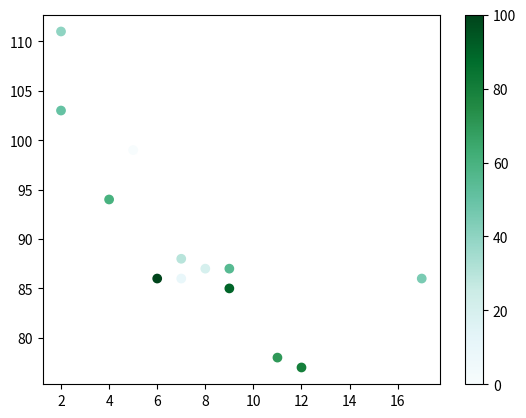

This figure's Python source:
import matplotlib.pyplot as plt
import numpy as np

# Color each dot
x = np.array([5, 7, 8, 7, 2, 17, 2, 9, 4, 11, 12, 9, 6])
y = np.array([99, 86, 87, 88, 111, 86, 103, 87, 94, 78, 77, 85, 86])

# * example 1
# colors = np.array(["red","green","blue","yellow","pink","black","orange","purple","beige","brown","gray","cyan","magenta"])

colors = np.array([0, 10, 20, 30, 40, 45, 50, 55, 60, 70, 80, 90, 100])
plt.scatter(x, y, c=colors, cmap="BuGn")
plt.colorbar()

plt.show()

# Color schemes for camp
"""
Name		    	Reverse
Accent		 	    Accent_r
Blues		    	Blues_r
BrBG		 	    BrBG_r
BuGn		 	    BuGn_r
BuPu		 	    BuPu_r
CMRmap		 	    CMRmap_r
Dark2		 	    Dark2_r
GnBu		 	    GnBu_r
Greens		 	    Greens_r
Greys		 	    Greys_r
OrRd		 	    OrRd_r
Oranges		 	    Oranges_r
PRGn		 	    PRGn_r
Paired		 	    Paired_r
Pastel1		 	    Pastel1_r
Pastel2		 	    Pastel2_r
PiYG		 	    PiYG_r
PuBu		 	    PuBu_r
PuBuGn		 	    PuBuGn_r
PuOr		 	    PuOr_r
PuRd		 	    PuRd_r
Purples		 	    Purples_r
RdBu		 	    RdBu_r
RdGy		 	    RdGy_r
RdPu		 	    RdPu_r
RdYlBu		 	    RdYlBu_r
RdYlGn		 	    RdYlGn_r
Reds		 	    Reds_r
Set1		 	    Set1_r
Set2		 	    Set2_r
Set3		 	    Set3_r
Spectral		 	Spectral_r
Wistia		 	    Wistia_r
YlGn		 	    YlGn_r
YlGnBu		 	    YlGnBu_r
YlOrBr		 	    YlOrBr_r
YlOrRd		 	    YlOrRd_r
afmhot		 	    afmhot_r
autumn		 	    autumn_r
binary		 	    binary_r
bone		 	    bone_r
brg		 	        brg_r
bwr		 	        bwr_r
cividis		 	    cividis_r
cool		 	    cool_r
coolwarm		 	coolwarm_r
copper		 	    copper_r
cubehelix		 	cubehelix_r
flag		 	    flag_r
gist_earth		 	gist_earth_r
gist_gray		 	gist_gray_r
gist_heat		 	gist_heat_r
gist_ncar		 	gist_ncar_r
gist_rainbow		gist_rainbow_r
gist_stern		 	gist_stern_r
gist_yarg		 	gist_yarg_r
gnuplot		 	    gnuplot_r
gnuplot2		 	gnuplot2_r
gray		 	    gray_r
hot		 	        hot_r
hsv		 	        hsv_r
inferno		 	    inferno_r
jet		 	        jet_r
magma		 	    magma_r
nipy_spectral		nipy_spectral_r
ocean		 	    ocean_r
pink		 	    pink_r
plasma		 	    plasma_r
prism		 	    prism_r
rainbow		 	    rainbow_r
seismic		 	    seismic_r
spring		 	    spring_r
summer		 	    summer_r
tab10		 	    tab10_r
tab20		 	    tab20_r
tab20b		 	    tab20b_r
tab20c		 	    tab20c_r
terrain		 	    terrain_r
twilight		 	twilight_r
twilight_shifted	twilight_shifted_r
viridis		 	    viridis_r
winter		 	    winter_r
"""
